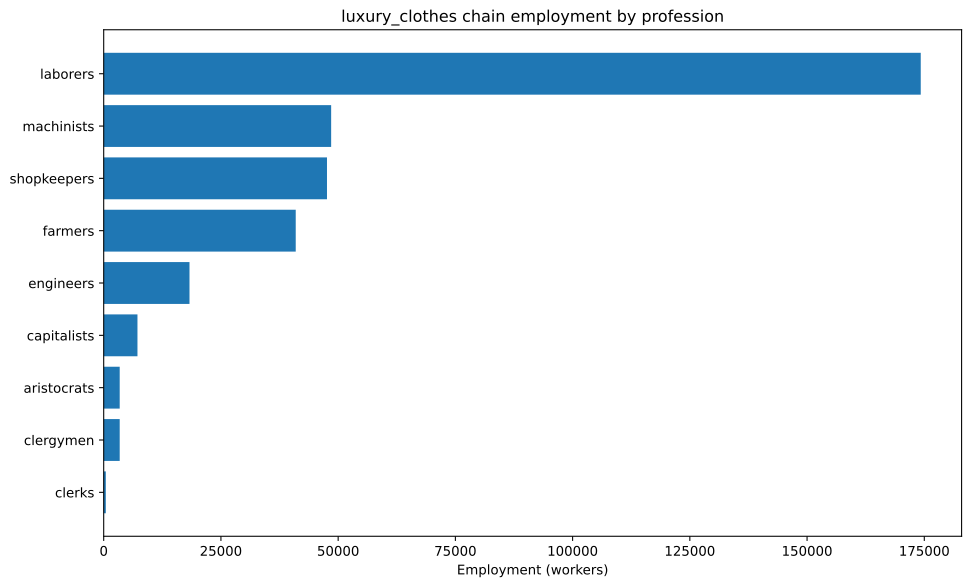

The table this chart was drawn from, first rows:
config, building, profession, employment
building_textile_mills+pm_handsewn_cloth…, building_textile_mills, capitalists, 4762
building_textile_mills+pm_handsewn_cloth…, building_textile_mills, laborers, 95238
building_textile_mills+pm_handsewn_cloth…, building_textile_mills, shopkeepers, 47619
building_tooling_workshops+pm_steel+pm_a…, building_tooling_workshops, capitalists, 394
building_tooling_workshops+pm_steel+pm_a…, building_tooling_workshops, engineers, 1970
building_tooling_workshops+pm_steel+pm_a…, building_tooling_workshops, machinists, 3940
building_steel_mills+pm_electric_arc_pro…, building_steel_mills, capitalists, 148.6
building_steel_mills+pm_electric_arc_pro…, building_steel_mills, engineers, 1486
building_steel_mills+pm_electric_arc_pro…, building_steel_mills, machinists, 2229
building_motor_industry+pm_diesel_engine…, building_motor_industry, capitalists, 270.1
building_motor_industry+pm_diesel_engine…, building_motor_industry, engineers, 4052
building_motor_industry+pm_diesel_engine…, building_motor_industry, machinists, 2701
building_coal_mine+pm_diesel_pump_buildi…, building_coal_mine, capitalists, 83.51
building_coal_mine+pm_diesel_pump_buildi…, building_coal_mine, engineers, 417.5
building_coal_mine+pm_diesel_pump_buildi…, building_coal_mine, machinists, 1253
building_iron_mine+pm_diesel_pump_buildi…, building_iron_mine, capitalists, 212.3
building_iron_mine+pm_diesel_pump_buildi…, building_iron_mine, engineers, 1061
building_iron_mine+pm_diesel_pump_buildi…, building_iron_mine, machinists, 3184
building_cotton_plantation+automatic_irr…, building_cotton_plantation, aristocrats, 1429
building_cotton_plantation+automatic_irr…, building_cotton_plantation, clergymen, 1429
building_cotton_plantation+automatic_irr…, building_cotton_plantation, farmers, 17143
building_cotton_plantation+automatic_irr…, building_cotton_plantation, laborers, 28571
building_cotton_plantation+automatic_irr…, building_cotton_plantation, machinists, 7143
building_silk_plantation+automatic_irrig…, building_silk_plantation, aristocrats, 1190
building_silk_plantation+automatic_irrig…, building_silk_plantation, clergymen, 1190
building_silk_plantation+automatic_irrig…, building_silk_plantation, farmers, 14286
building_silk_plantation+automatic_irrig…, building_silk_plantation, laborers, 23810
building_silk_plantation+automatic_irrig…, building_silk_plantation, machinists, 5952
building_power_plant+pm_oil-fired_plant+…, building_power_plant, capitalists, 373.3
building_power_plant+pm_oil-fired_plant+…, building_power_plant, engineers, 5226
building_power_plant+pm_oil-fired_plant+…, building_power_plant, laborers, 7465
building_power_plant+pm_oil-fired_plant+…, building_power_plant, machinists, 5599
building_logging_camp+pm_electric_saw_mi…, building_logging_camp, capitalists, 118.2
building_logging_camp+pm_electric_saw_mi…, building_logging_camp, engineers, 591
building_logging_camp+pm_electric_saw_mi…, building_logging_camp, laborers, 591
building_logging_camp+pm_electric_saw_mi…, building_logging_camp, machinists, 1182
building_rubber_plantation+automatic_irr…, building_rubber_plantation, aristocrats, 793.7
building_rubber_plantation+automatic_irr…, building_rubber_plantation, clergymen, 793.7
building_rubber_plantation+automatic_irr…, building_rubber_plantation, farmers, 9524
building_rubber_plantation+automatic_irr…, building_rubber_plantation, laborers, 15873
building_rubber_plantation+automatic_irr…, building_rubber_plantation, machinists, 3968
building_oil_rig+pm_combustion_derricks+…, building_oil_rig, capitalists, 388
building_oil_rig+pm_combustion_derricks+…, building_oil_rig, engineers, 3492
building_oil_rig+pm_combustion_derricks+…, building_oil_rig, machinists, 7761
building_railway+pm_diesel_trains+pm_ste…, building_railway, capitalists, 449.4
building_railway+pm_diesel_trains+pm_ste…, building_railway, clerks, 449.4
building_railway+pm_diesel_trains+pm_ste…, building_railway, laborers, 2696
building_railway+pm_diesel_trains+pm_ste…, building_railway, machinists, 3595
